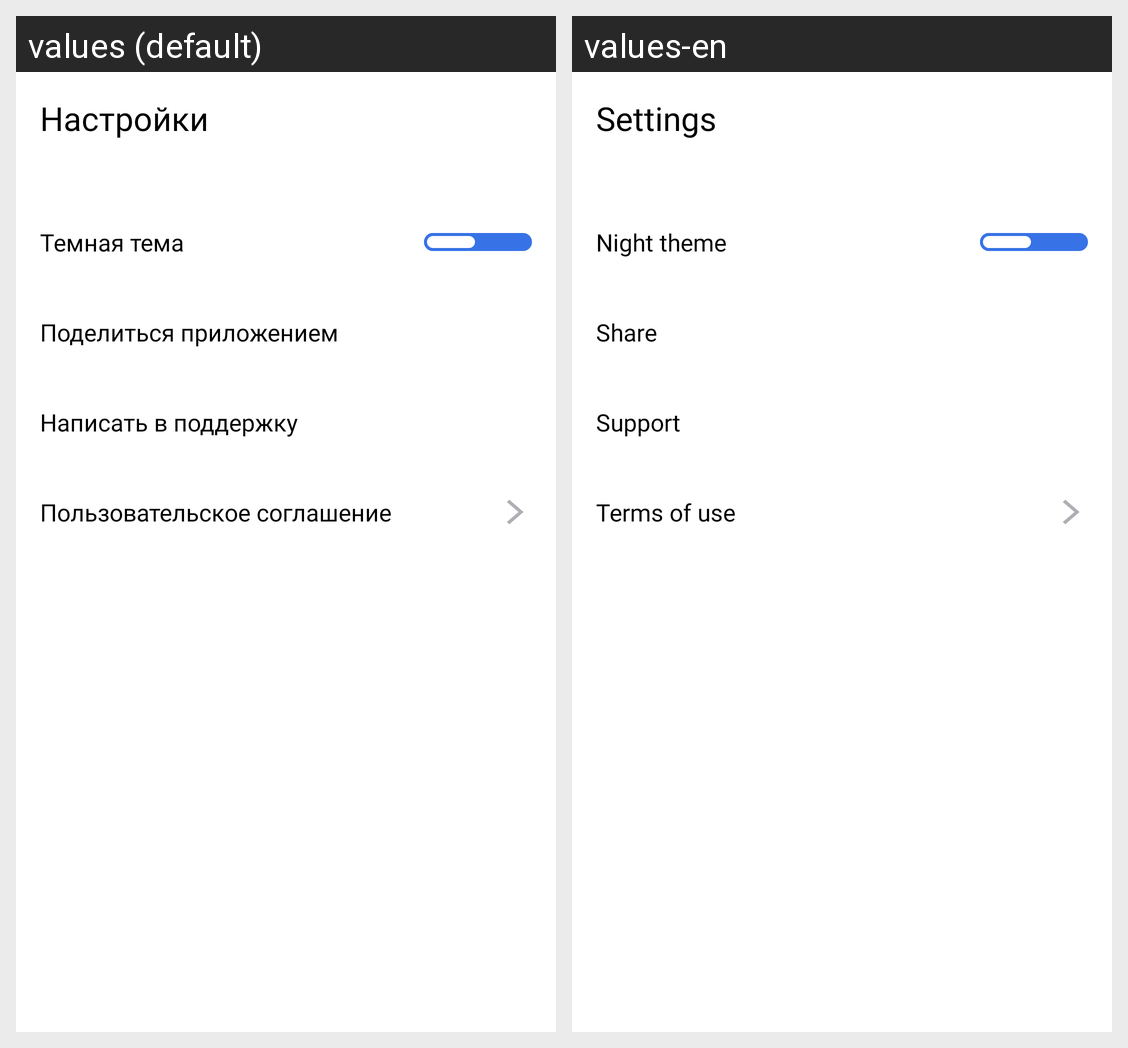

Strings drawn on this Android screen and how each of the app's shown locales translates them:
Android screen res/layout/fragment_settings.xml rendered under 2 locales, left to right: values (default), values-en. Device: Nexus 5 (rendered at 1080×1920; each locale shown at half size, 540×960, under a caption strip naming it); theme Theme.PlaylistMaker.
Strings drawn on this screen, with the default value and each locale's value (text and hints the layout hard-codes, and strings that could not be matched under every locale, appear in the picture but are not listed):

settings
  values: Настройки
  values-en: Settings

night_theme
  values: Темная тема
  values-en: Night theme

share_app
  values: Поделиться приложением
  values-en: Share

support
  values: Написать в поддержку
  values-en: Support

terms_of_use
  values: Пользовательское соглашение
  values-en: Terms of use
